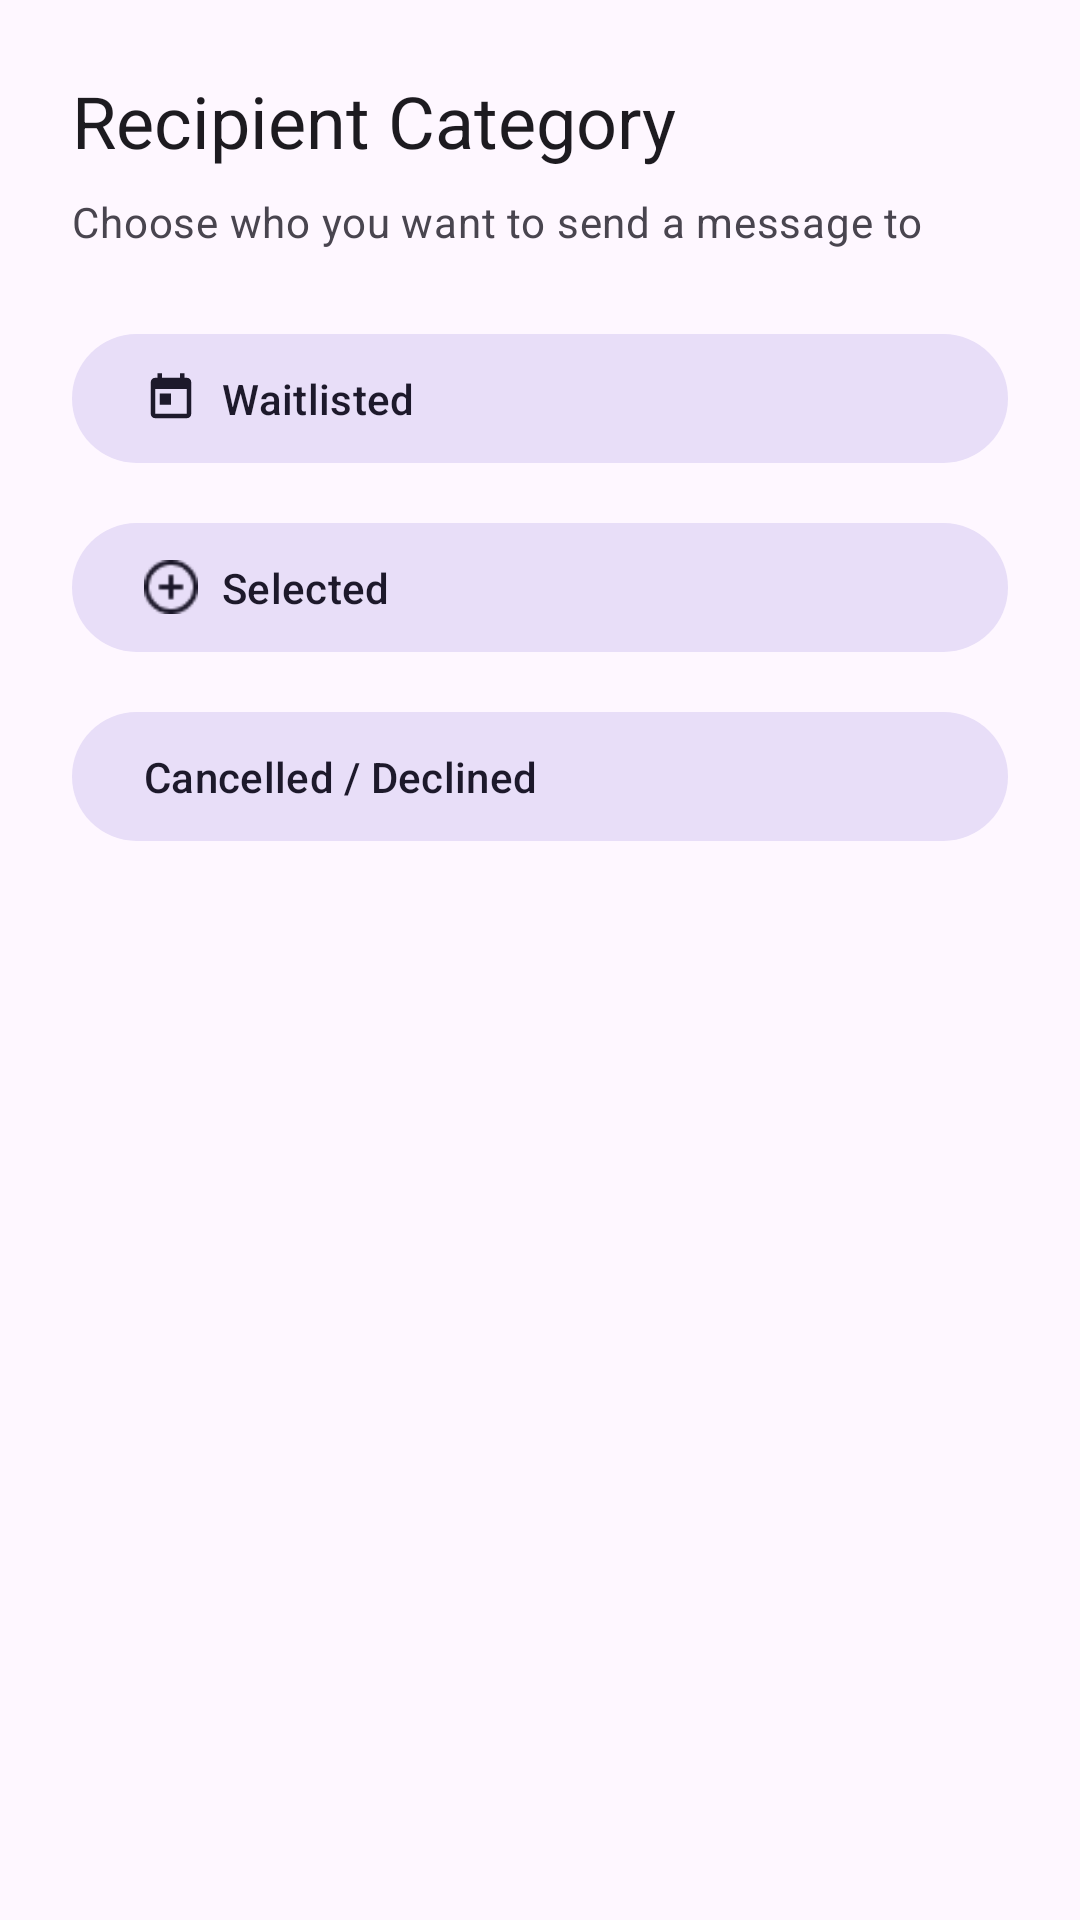

Write the Android layout XML for this screen, with the resource values it uses.
<!-- AndroidManifest.xml: application theme Theme.Abacusapp -->
<!-- res/layout/dialog_notify_category.xml -->
<?xml version="1.0" encoding="utf-8"?>
<LinearLayout xmlns:android="http://schemas.android.com/apk/res/android"
    xmlns:app="http://schemas.android.com/apk/res-auto"
    android:layout_width="match_parent"
    android:layout_height="wrap_content"
    android:orientation="vertical"
    android:padding="24dp">

    <TextView
        android:layout_width="match_parent"
        android:layout_height="wrap_content"
        android:text="Recipient Category"
        android:textAppearance="?attr/textAppearanceHeadlineSmall"
        android:textColor="?attr/colorOnSurface"
        android:layout_marginBottom="8dp"/>

    <TextView
        android:layout_width="match_parent"
        android:layout_height="wrap_content"
        android:text="Choose who you want to send a message to"
        android:textAppearance="?attr/textAppearanceBodyMedium"
        android:textColor="?attr/colorOnSurfaceVariant"
        android:layout_marginBottom="24dp"/>

    <com.google.android.material.button.MaterialButton
        android:id="@+id/btn_category_waitlist"
        style="@style/Widget.Material3.Button.TonalButton"
        android:layout_width="match_parent"
        android:layout_height="wrap_content"
        android:text="Waitlisted"
        android:textAlignment="viewStart"
        android:paddingVertical="12dp"
        app:icon="@drawable/ic_calendar"
        android:layout_marginBottom="12dp"/>

    <com.google.android.material.button.MaterialButton
        android:id="@+id/btn_category_selected"
        style="@style/Widget.Material3.Button.TonalButton"
        android:layout_width="match_parent"
        android:layout_height="wrap_content"
        android:text="Selected"
        android:textAlignment="viewStart"
        android:paddingVertical="12dp"
        app:icon="@drawable/ic_create"
        android:layout_marginBottom="12dp"/>

    <com.google.android.material.button.MaterialButton
        android:id="@+id/btn_category_cancelled"
        style="@style/Widget.Material3.Button.TonalButton"
        android:layout_width="match_parent"
        android:layout_height="wrap_content"
        android:text="Cancelled / Declined"
        android:textAlignment="viewStart"
        android:paddingVertical="12dp"
        app:icon="@drawable/ic_cancel"/>

</LinearLayout>
<!-- resources referenced by this layout -->
<resources>
  <!-- drawable ic_calendar (drawable) -->
  <?xml version="1.0" encoding="utf-8"?>
  <vector xmlns:android="http://schemas.android.com/apk/res/android"
      android:width="24dp"
      android:height="24dp"
      android:viewportWidth="24"
      android:viewportHeight="24">
      <path
          android:fillColor="@android:color/black"
          android:pathData="M19,3h-1V1h-2v2H8V1H6v2H5C3.89,3 3,3.9 3,5v14c0,1.1 0.89,2 2,2h14c1.1,0 2,-0.9 2,-2V5C21,3.9 20.1,3 19,3zM19,19H5V8h14v11zM7,10h5v5H7z" />
  </vector>
  <!-- drawable ic_create: png bitmap (drawable, 711 bytes) -->
  <style name="Theme.Abacusapp" parent="Base.Theme.Abacusapp" />
  <style name="Base.Theme.Abacusapp" parent="Theme.Material3.DayNight.NoActionBar">
          
          
      </style>
</resources>
